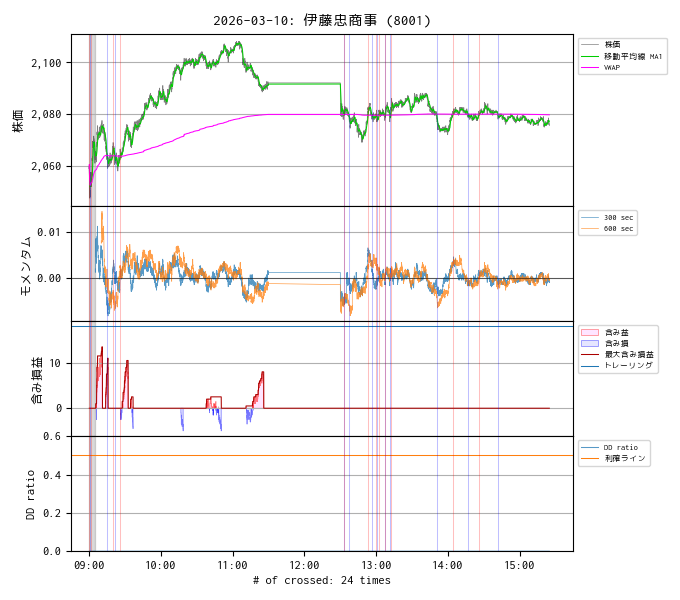

Data behind this chart, as committed beside it:
, ts, price, volume, vwap, ma1, cross1, cross2, profit, profit_max, drawdown, dd_ratio, n_minus, warmup
2026-03-10 09:00:04, 1773100804, 2059, 825500, 2059, 2059, 0.0, 0.0, 0.0, 0.0, 0.0, 0.0, 0.0, 1.0
2026-03-10 09:00:06, 1773100806, 2060, 850600, 2060, 2060, 0.0, 0.0, 0.0, 0.0, 0.0, 0.0, 0.0, 1.0
2026-03-10 09:00:08, 1773100808, 2057, 876500, 2059, 2059, 1.0, 0.0, 0.0, 0.0, 0.0, 0.0, 0.0, 1.0
2026-03-10 09:00:10, 1773100810, 2052, 894300, 2057, 2057, 0.0, 0.0, 0.0, 0.0, 0.0, 0.0, 0.0, 1.0
2026-03-10 09:00:12, 1773100812, 2056, 917300, 2057, 2057, 0.0, 0.0, 0.0, 0.0, 0.0, 0.0, 0.0, 1.0
2026-03-10 09:00:14, 1773100814, 2049, 953600, 2055, 2056, 0.0, 0.0, 0.0, 0.0, 0.0, 0.0, 0.0, 1.0
2026-03-10 09:00:16, 1773100816, 2056, 976600, 2055, 2056, 0.0, 0.0, 0.0, 0.0, 0.0, 0.0, 0.0, 1.0
2026-03-10 09:00:18, 1773100818, 2052, 991200, 2055, 2055, 0.0, 0.0, 0.0, 0.0, 0.0, 0.0, 0.0, 1.0
2026-03-10 09:00:20, 1773100820, 2048, 998700, 2054, 2054, 0.0, 0.0, 0.0, 0.0, 0.0, 0.0, 0.0, 1.0
2026-03-10 09:00:22, 1773100822, 2052, 1022700, 2054, 2054, 0.0, 0.0, 0.0, 0.0, 0.0, 0.0, 0.0, 1.0
2026-03-10 09:00:24, 1773100824, 2052, 1038000, 2054, 2054, 0.0, 0.0, 0.0, 0.0, 0.0, 0.0, 0.0, 1.0
2026-03-10 09:00:26, 1773100826, 2049, 1042700, 2054, 2054, -1.0, 0.0, 0.0, 0.0, 0.0, 0.0, 0.0, 1.0
2026-03-10 09:00:28, 1773100829, 2054, 1048300, 2054, 2054, 0.0, 0.0, 0.0, 0.0, 0.0, 0.0, 0.0, 1.0
2026-03-10 09:00:30, 1773100831, 2050, 1059100, 2054, 2053, 0.0, 0.0, 0.0, 0.0, 0.0, 0.0, 0.0, 1.0
2026-03-10 09:00:32, 1773100833, 2048, 1062700, 2054, 2053, 0.0, 0.0, 0.0, 0.0, 0.0, 0.0, 0.0, 1.0
2026-03-10 09:00:34, 1773100835, 2048, 1078800, 2053, 2053, 0.0, 0.0, 0.0, 0.0, 0.0, 0.0, 0.0, 1.0
2026-03-10 09:00:36, 1773100837, 2050, 1082200, 2053, 2053, 0.0, 0.0, 0.0, 0.0, 0.0, 0.0, 0.0, 1.0
2026-03-10 09:00:38, 1773100839, 2050, 1091100, 2053, 2052, 0.0, 0.0, 0.0, 0.0, 0.0, 0.0, 0.0, 1.0
2026-03-10 09:00:40, 1773100841, 2048, 1109700, 2053, 2052, 0.0, 0.0, 0.0, 0.0, 0.0, 0.0, 0.0, 1.0
2026-03-10 09:00:42, 1773100843, 2050, 1123300, 2053, 2052, 0.0, 0.0, 0.0, 0.0, 0.0, 0.0, 0.0, 1.0
2026-03-10 09:00:44, 1773100845, 2050, 1130400, 2053, 2052, 0.0, 0.0, 0.0, 0.0, 0.0, 0.0, 0.0, 1.0
2026-03-10 09:00:46, 1773100847, 2052, 1142900, 2053, 2052, 0.0, 0.0, 0.0, 0.0, 0.0, 0.0, 0.0, 1.0
2026-03-10 09:00:48, 1773100849, 2056, 1149800, 2053, 2052, 0.0, 0.0, 0.0, 0.0, 0.0, 0.0, 0.0, 1.0
2026-03-10 09:00:50, 1773100851, 2053, 1165300, 2053, 2052, 0.0, 0.0, 0.0, 0.0, 0.0, 0.0, 0.0, 1.0
2026-03-10 09:00:52, 1773100853, 2056, 1168600, 2053, 2052, 0.0, 0.0, 0.0, 0.0, 0.0, 0.0, 0.0, 1.0
2026-03-10 09:00:54, 1773100855, 2056, 1176000, 2053, 2052, 0.0, 0.0, 0.0, 0.0, 0.0, 0.0, 0.0, 1.0
2026-03-10 09:00:56, 1773100857, 2056, 1177700, 2053, 2053, 0.0, 0.0, 0.0, 0.0, 0.0, 0.0, 0.0, 1.0
2026-03-10 09:00:58, 1773100859, 2052, 1189300, 2053, 2053, 0.0, 0.0, 0.0, 0.0, 0.0, 0.0, 0.0, 1.0
2026-03-10 09:01:00, 1773100861, 2056, 1196900, 2053, 2053, 0.0, 0.0, 0.0, 0.0, 0.0, 0.0, 0.0, 1.0
2026-03-10 09:01:02, 1773100863, 2053, 1211900, 2053, 2053, 0.0, 0.0, 0.0, 0.0, 0.0, 0.0, 0.0, 1.0
2026-03-10 09:01:04, 1773100865, 2056, 1222400, 2053, 2053, 0.0, 0.0, 0.0, 0.0, 0.0, 0.0, 0.0, 1.0
2026-03-10 09:01:06, 1773100867, 2058, 1245200, 2053, 2052, 0.0, 0.0, 0.0, 0.0, 0.0, 0.0, 0.0, 1.0
2026-03-10 09:01:08, 1773100869, 2054, 1254800, 2053, 2052, 0.0, 0.0, 0.0, 0.0, 0.0, 0.0, 0.0, 1.0
2026-03-10 09:01:10, 1773100871, 2054, 1255600, 2053, 2052, 0.0, 0.0, 0.0, 0.0, 0.0, 0.0, 0.0, 1.0
2026-03-10 09:01:12, 1773100873, 2056, 1262000, 2053, 2052, 0.0, 0.0, 0.0, 0.0, 0.0, 0.0, 0.0, 1.0
2026-03-10 09:01:14, 1773100875, 2054, 1271200, 2053, 2053, 0.0, 0.0, 0.0, 0.0, 0.0, 0.0, 0.0, 1.0
2026-03-10 09:01:16, 1773100877, 2054, 1284000, 2053, 2053, 0.0, 0.0, 0.0, 0.0, 0.0, 0.0, 0.0, 1.0
2026-03-10 09:01:18, 1773100879, 2054, 1286700, 2053, 2053, 0.0, 0.0, 0.0, 0.0, 0.0, 0.0, 0.0, 1.0
2026-03-10 09:01:20, 1773100881, 2056, 1289500, 2053, 2053, 0.0, 0.0, 0.0, 0.0, 0.0, 0.0, 0.0, 1.0
2026-03-10 09:01:22, 1773100883, 2056, 1294400, 2053, 2053, 0.0, 0.0, 0.0, 0.0, 0.0, 0.0, 0.0, 1.0
2026-03-10 09:01:24, 1773100885, 2056, 1301400, 2053, 2053, 0.0, 0.0, 0.0, 0.0, 0.0, 0.0, 0.0, 1.0
2026-03-10 09:01:26, 1773100887, 2057, 1302400, 2053, 2053, 1.0, 0.0, 0.0, 0.0, 0.0, 0.0, 0.0, 1.0
2026-03-10 09:01:28, 1773100889, 2056, 1307100, 2053, 2054, 0.0, 0.0, 0.0, 0.0, 0.0, 0.0, 0.0, 1.0
2026-03-10 09:01:30, 1773100891, 2058, 1309700, 2053, 2054, 0.0, 0.0, 0.0, 0.0, 0.0, 0.0, 0.0, 1.0
2026-03-10 09:01:32, 1773100893, 2056, 1311500, 2053, 2054, 0.0, 0.0, 0.0, 0.0, 0.0, 0.0, 0.0, 1.0
2026-03-10 09:01:34, 1773100895, 2054, 1322800, 2053, 2054, 0.0, 0.0, 0.0, 0.0, 0.0, 0.0, 0.0, 1.0
2026-03-10 09:01:36, 1773100897, 2056, 1325100, 2053, 2054, 0.0, 0.0, 0.0, 0.0, 0.0, 0.0, 0.0, 1.0
2026-03-10 09:01:38, 1773100899, 2056, 1351600, 2054, 2055, 0.0, 0.0, 0.0, 0.0, 0.0, 0.0, 0.0, 1.0
2026-03-10 09:01:40, 1773100901, 2053, 1352600, 2054, 2055, 0.0, 0.0, 0.0, 0.0, 0.0, 0.0, 0.0, 1.0
2026-03-10 09:01:42, 1773100903, 2054, 1355900, 2054, 2055, 0.0, 0.0, 0.0, 0.0, 0.0, 0.0, 0.0, 1.0
2026-03-10 09:01:44, 1773100905, 2053, 1357000, 2054, 2055, 0.0, 0.0, 0.0, 0.0, 0.0, 0.0, 0.0, 1.0
2026-03-10 09:01:46, 1773100907, 2054, 1366800, 2054, 2055, 0.0, 0.0, 0.0, 0.0, 0.0, 0.0, 0.0, 1.0
2026-03-10 09:01:48, 1773100909, 2052, 1372100, 2054, 2055, 0.0, 0.0, 0.0, 0.0, 0.0, 0.0, 0.0, 1.0
2026-03-10 09:01:50, 1773100911, 2054, 1377300, 2054, 2055, 0.0, 0.0, 0.0, 0.0, 0.0, 0.0, 0.0, 1.0
2026-03-10 09:01:52, 1773100913, 2054, 1381800, 2054, 2055, 0.0, 0.0, 0.0, 0.0, 0.0, 0.0, 0.0, 1.0
2026-03-10 09:01:54, 1773100915, 2054, 1383200, 2054, 2055, 0.0, 0.0, 0.0, 0.0, 0.0, 0.0, 0.0, 1.0
2026-03-10 09:01:56, 1773100917, 2052, 1387200, 2054, 2055, 0.0, 0.0, 0.0, 0.0, 0.0, 0.0, 0.0, 1.0
2026-03-10 09:01:58, 1773100919, 2053, 1391700, 2054, 2055, 0.0, 0.0, 0.0, 0.0, 0.0, 0.0, 0.0, 1.0
2026-03-10 09:02:00, 1773100921, 2053, 1402600, 2054, 2055, 0.0, 0.0, 0.0, 0.0, 0.0, 0.0, 0.0, 1.0
2026-03-10 09:02:02, 1773100923, 2055, 1404100, 2054, 2055, 0.0, 0.0, 0.0, 0.0, 0.0, 0.0, 0.0, 1.0
... 9,666 more rows
